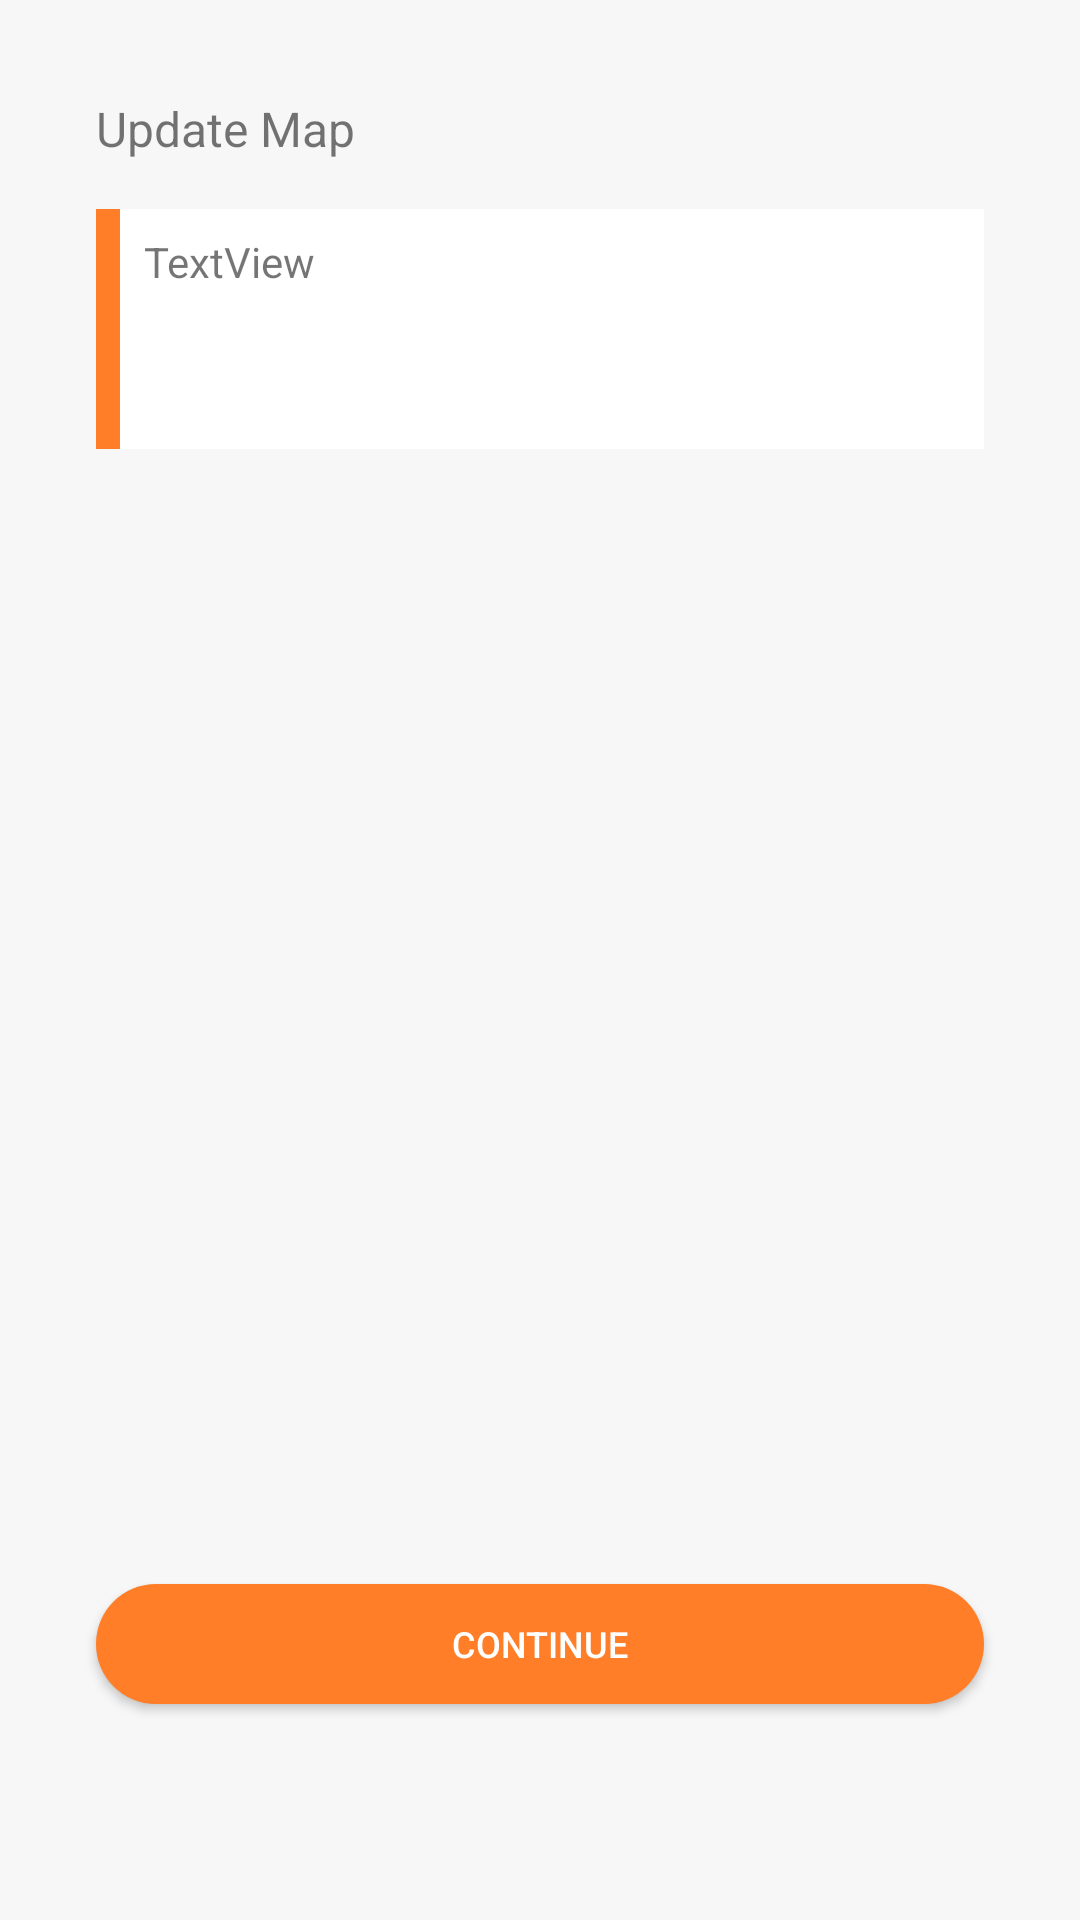

Reconstruct the res/layout file that produces this screen, plus the resources it refers to.
<!-- AndroidManifest.xml: application theme Theme.AppCompat.Light.NoActionBar -->
<!-- res/layout/fragment_facility_map.xml -->
<?xml version="1.0" encoding="utf-8"?>
<android.support.constraint.ConstraintLayout xmlns:android="http://schemas.android.com/apk/res/android"
    xmlns:app="http://schemas.android.com/apk/res-auto"
    xmlns:tools="http://schemas.android.com/tools"
    android:layout_width="match_parent"
    android:layout_height="match_parent"
    android:background="@color/windowBackground">

    <TextView
        android:id="@+id/map_title"
        android:layout_width="wrap_content"
        android:layout_height="wrap_content"
        android:layout_marginLeft="32dp"
        android:layout_marginStart="32dp"
        android:layout_marginTop="32dp"
        android:text="Update Map"
        android:textSize="16sp"
        app:layout_constraintStart_toStartOf="parent"
        app:layout_constraintTop_toTopOf="parent" />

    <android.support.constraint.ConstraintLayout
        android:id="@+id/constraintLayout"
        android:layout_width="0dp"
        android:layout_height="80dp"
        android:layout_marginEnd="32dp"
        android:layout_marginLeft="32dp"
        android:layout_marginRight="32dp"
        android:layout_marginStart="32dp"
        android:layout_marginTop="16dp"
        android:background="@color/white"
        app:layout_constraintEnd_toEndOf="parent"
        app:layout_constraintStart_toStartOf="parent"
        app:layout_constraintTop_toBottomOf="@+id/map_title">

        <LinearLayout
            android:id="@+id/linearLayout3"
            android:layout_width="8dp"
            android:layout_height="0dp"
            android:background="@color/colorPrimaryDark"
            android:orientation="horizontal"
            app:layout_constraintBottom_toBottomOf="parent"
            app:layout_constraintStart_toStartOf="parent"
            app:layout_constraintTop_toTopOf="parent"></LinearLayout>

        <TextView
            android:id="@+id/map_address"
            android:layout_width="0dp"
            android:layout_height="0dp"
            android:layout_marginBottom="8dp"
            android:layout_marginEnd="8dp"
            android:layout_marginLeft="8dp"
            android:layout_marginRight="8dp"
            android:layout_marginStart="8dp"
            android:layout_marginTop="8dp"
            android:text="TextView"
            app:layout_constraintBottom_toBottomOf="parent"
            app:layout_constraintEnd_toEndOf="parent"
            app:layout_constraintStart_toEndOf="@+id/linearLayout3"
            app:layout_constraintTop_toTopOf="parent" />
    </android.support.constraint.ConstraintLayout>

    <FrameLayout
        android:id="@+id/mapView"
        android:name="com.google.android.gms.maps.SupportMapFragment"
        android:layout_width="0dp"
        android:layout_height="0dp"
        android:layout_marginEnd="32dp"
        android:layout_marginLeft="32dp"
        android:layout_marginRight="32dp"
        android:layout_marginStart="32dp"
        android:layout_marginTop="16dp"
        app:layout_constraintDimensionRatio="w,1:1"
        app:layout_constraintEnd_toEndOf="parent"
        app:layout_constraintStart_toStartOf="parent"
        app:layout_constraintTop_toBottomOf="@+id/constraintLayout" />

    <Button
        android:id="@+id/map_continue_btn"
        android:layout_width="0dp"
        android:layout_height="40dp"
        android:layout_marginBottom="72dp"
        android:layout_marginEnd="32dp"
        android:layout_marginLeft="32dp"
        android:layout_marginRight="32dp"
        android:layout_marginStart="32dp"
        android:background="@drawable/rounded_button_main"
        android:text="Continue"
        android:textColor="@color/white"
        android:textSize="12sp"
        app:layout_constraintBottom_toBottomOf="parent"
        app:layout_constraintEnd_toEndOf="parent"
        app:layout_constraintStart_toStartOf="parent" />

</android.support.constraint.ConstraintLayout>
<!-- resources referenced by this layout -->
<resources>
  <color name="colorPrimaryDark">#ff7e27</color>
  <color name="white">#ffffff</color>
  <color name="windowBackground">#f7f7f7</color>
  <!-- drawable rounded_button_main (drawable) -->
  <?xml version="1.0" encoding="utf-8"?>
  <shape xmlns:android="http://schemas.android.com/apk/res/android"
      android:shape="rectangle"
      >
      <solid android:color="@color/colorPrimaryDark" />
      <corners android:bottomRightRadius="20dp"
          android:bottomLeftRadius="20dp"
          android:topRightRadius="20dp"
          android:topLeftRadius="20dp"/>
  </shape>
</resources>
